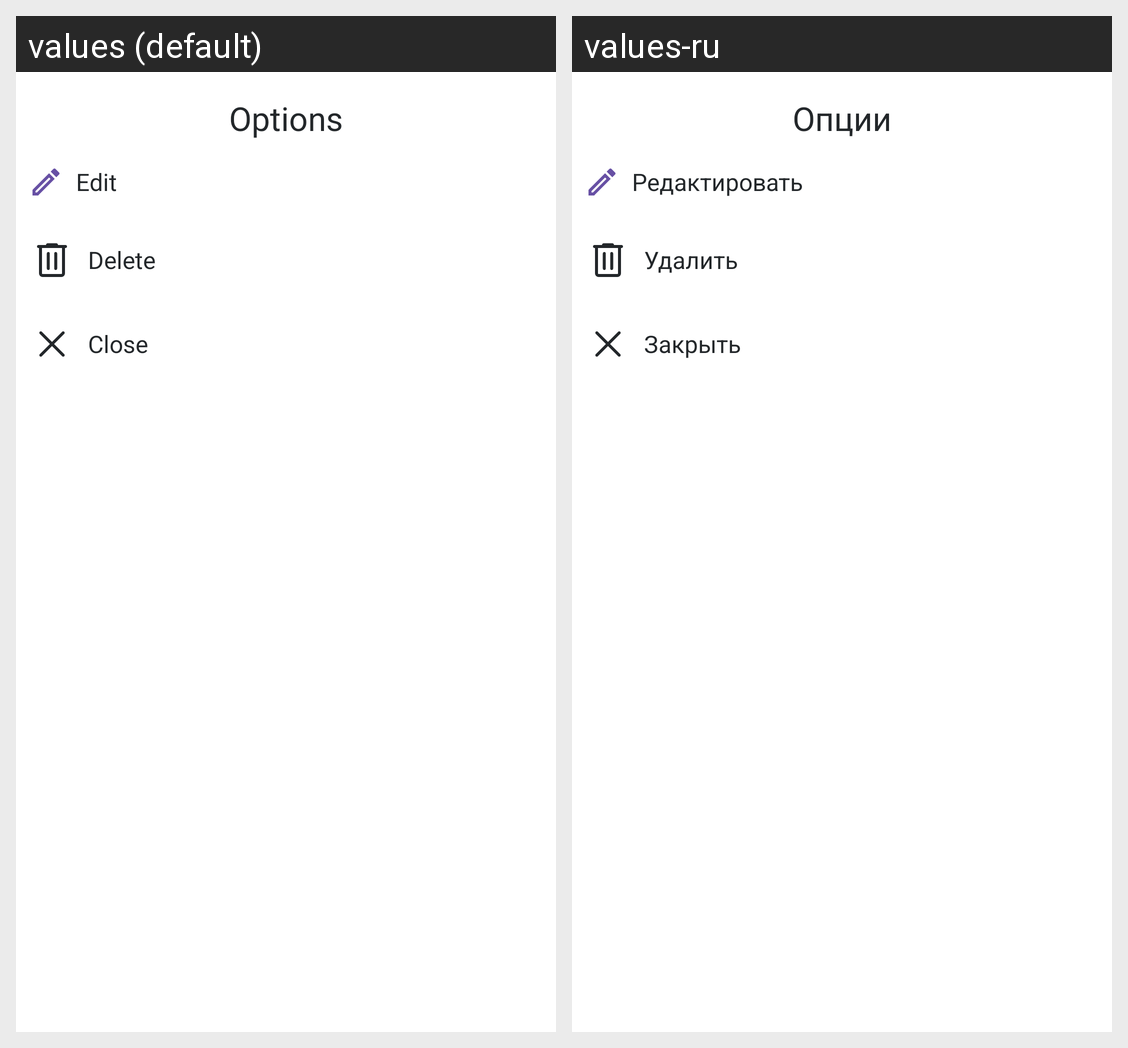

Translations of the strings shown on this Android screen, per locale in the grid:
Android screen res/layout/fragment_options.xml rendered under 2 locales, left to right: values (default), values-ru. Device: Nexus 5 (rendered at 1080×1920; each locale shown at half size, 540×960, under a caption strip naming it); theme Theme.Creator.
Strings drawn on this screen, with the default value and each locale's value (text and hints the layout hard-codes, and strings that could not be matched under every locale, appear in the picture but are not listed):

options
  values: Options
  values-ru: Опции

edit
  values: Edit
  values-ru: Редактировать

delete
  values: Delete
  values-ru: Удалить

close
  values: Close
  values-ru: Закрыть
